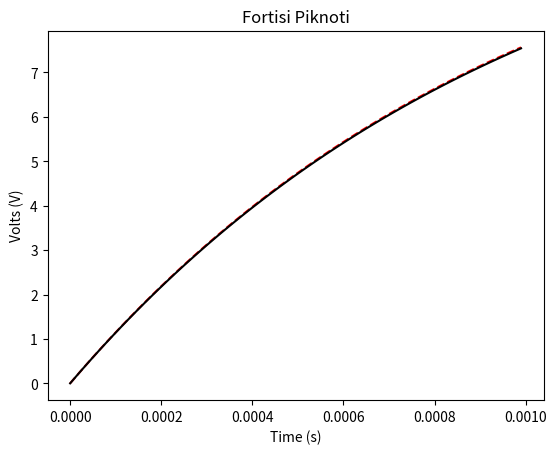

Write the Python code that produced this figure.
# [redacted]
#!/bin/python3
import numpy as np
import matplotlib.pyplot as plt
R=1000
C=1E-6
V0=12#V pigis
t,V=0,0
dt=1E-5
xa,ya=[],[]
xth,yth=[],[]
Q=0
while(t<1E-3):
    xa.append(t)
    ya.append(V)
    Vt=(V0-V)/R
    Q+=Vt*dt
    V=Q/C    
    yth.append(V0*(1-np.exp((-t)/(R*C))))
    xth.append(t)
    t+=dt
plt.plot(xa,ya,'r--',xth,yth,'k')
plt.xlabel("Time (s)")
plt.ylabel("Volts (V)")
plt.title("Fortisi Piknoti")
plt.show()
exit()
